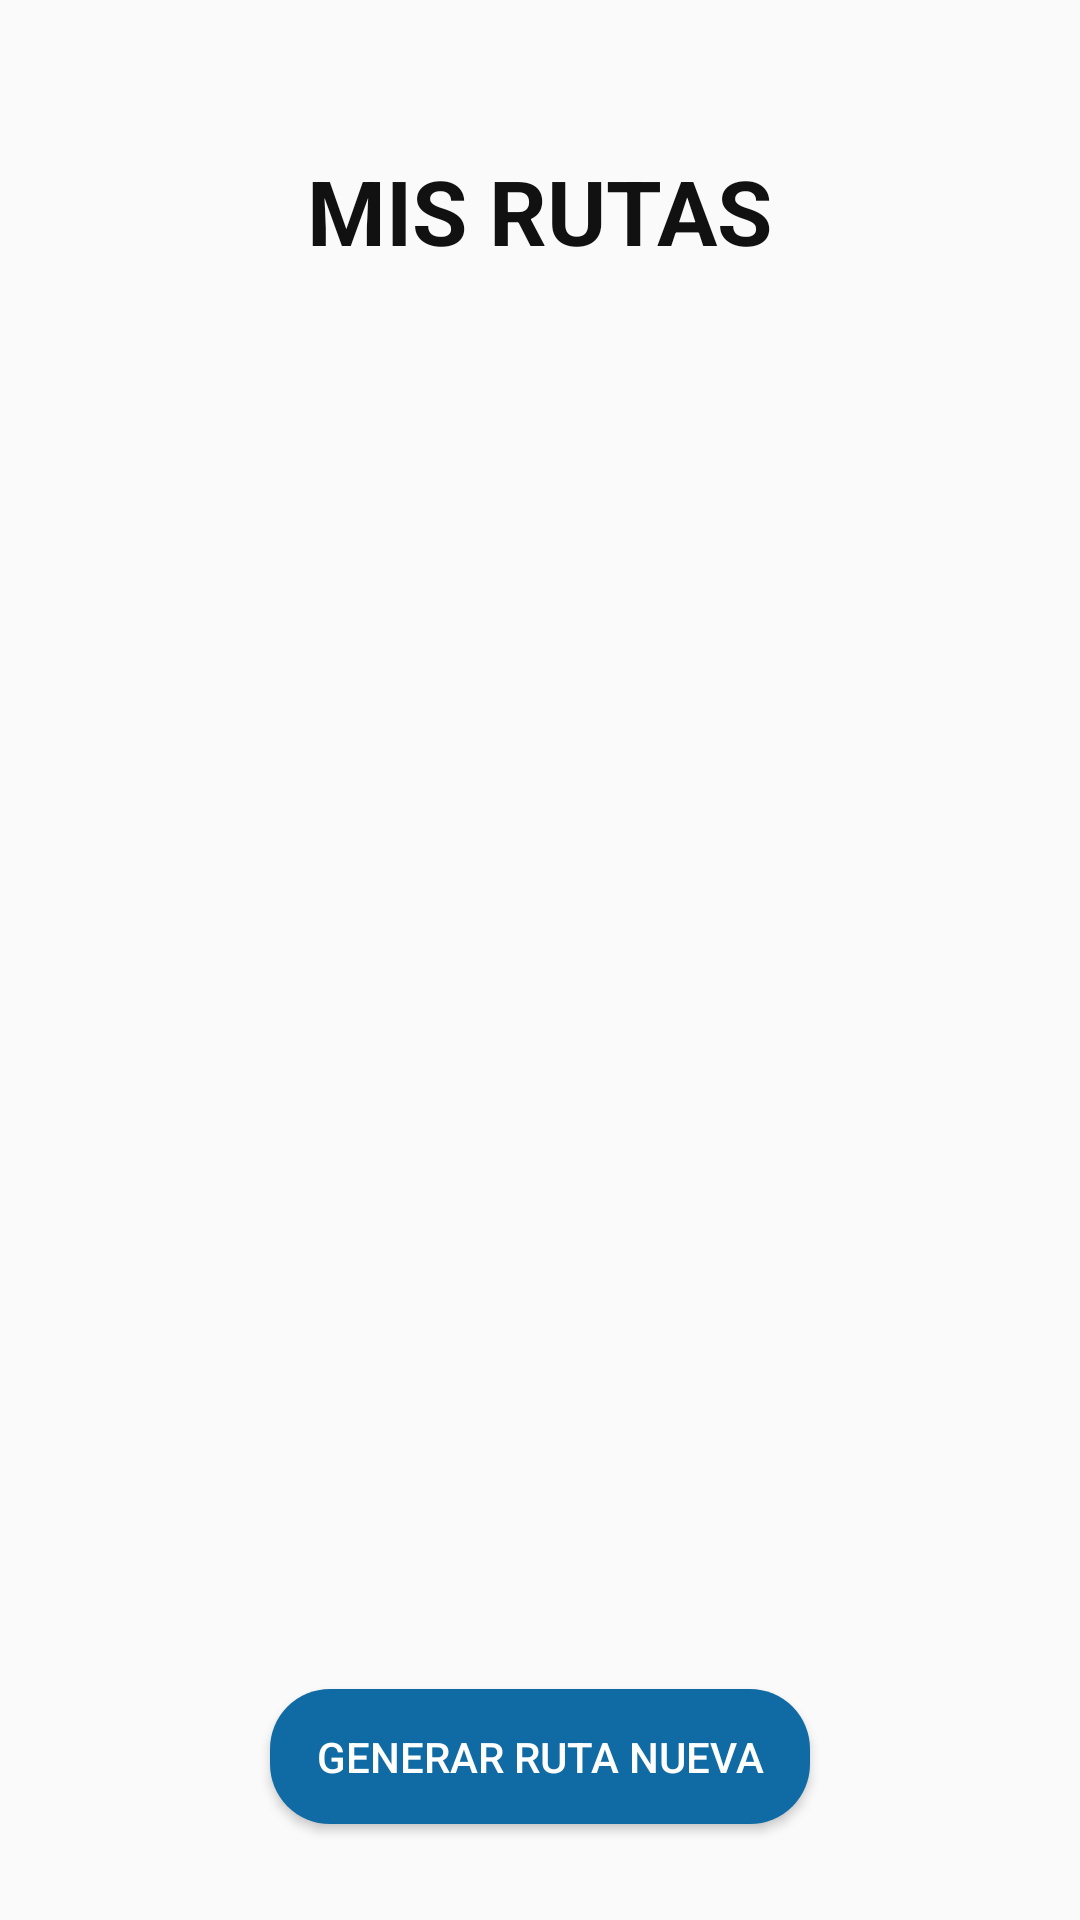

The Android layout XML behind this screen, and the referenced resources:
<!-- AndroidManifest.xml: application theme AppTheme -->
<!-- res/layout/fragment_rutas_home.xml -->
<?xml version="1.0" encoding="utf-8"?>
<androidx.constraintlayout.widget.ConstraintLayout xmlns:android="http://schemas.android.com/apk/res/android"
    xmlns:app="http://schemas.android.com/apk/res-auto"
    xmlns:tools="http://schemas.android.com/tools"
    android:layout_width="match_parent"
    android:layout_height="match_parent"
    tools:context=".RutasHome">

    <TextView
        android:id="@+id/textView8"
        android:layout_width="wrap_content"
        android:layout_height="wrap_content"
        android:layout_marginStart="125dp"
        android:layout_marginTop="50dp"
        android:layout_marginEnd="125dp"
        android:text="@string/mis_rutas"
        android:textAllCaps="false"
        android:textColor="#111"
        android:textSize="30sp"
        android:textStyle="bold"
        app:layout_constraintEnd_toEndOf="parent"
        app:layout_constraintStart_toStartOf="parent"
        app:layout_constraintTop_toTopOf="parent" />

    <Button
        android:id="@+id/btn_ruta"
        android:layout_width="180dp"
        android:layout_height="45dp"
        android:layout_marginBottom="32dp"
        android:background="@drawable/ripple"
        android:text="@string/generar_ruta_nueva"
        android:textColor="#FFF"
        app:layout_constraintBottom_toBottomOf="parent"
        app:layout_constraintEnd_toEndOf="parent"
        app:layout_constraintStart_toStartOf="parent" />

    <androidx.recyclerview.widget.RecyclerView
        android:id="@+id/recyclerViewHome"
        android:layout_width="match_parent"
        android:layout_height="0dp"
        android:layout_marginStart="1dp"
        android:layout_marginTop="18dp"
        android:layout_marginEnd="1dp"
        android:layout_marginBottom="16dp"
        app:layout_constraintBottom_toTopOf="@+id/btn_ruta"
        app:layout_constraintEnd_toEndOf="parent"
        app:layout_constraintHorizontal_bias="0.0"
        app:layout_constraintStart_toStartOf="parent"
        app:layout_constraintTop_toBottomOf="@+id/textView8" />

</androidx.constraintlayout.widget.ConstraintLayout>
<!-- resources referenced by this layout -->
<resources>
  <!-- drawable ripple (drawable) -->
  <?xml version="1.0" encoding="utf-8"?>
  <ripple xmlns:android="http://schemas.android.com/apk/res/android"
      android:color="@color/primary_color">
      <item>
          <shape android:shape="rectangle">
              <solid android:color="@color/primary_color"/>
              <corners android:radius="20dp" />
          </shape>
      </item>
  </ripple>
  <string name="generar_ruta_nueva">GENERAR RUTA NUEVA</string>
  <string name="mis_rutas">MIS RUTAS</string>
  <style name="AppTheme" parent="Theme.AppCompat.Light.NoActionBar">
          <item name="android:fontFamily">@font/inter_medium</item>
      </style>
  <color name="primary_color">#106BA4</color>
</resources>
